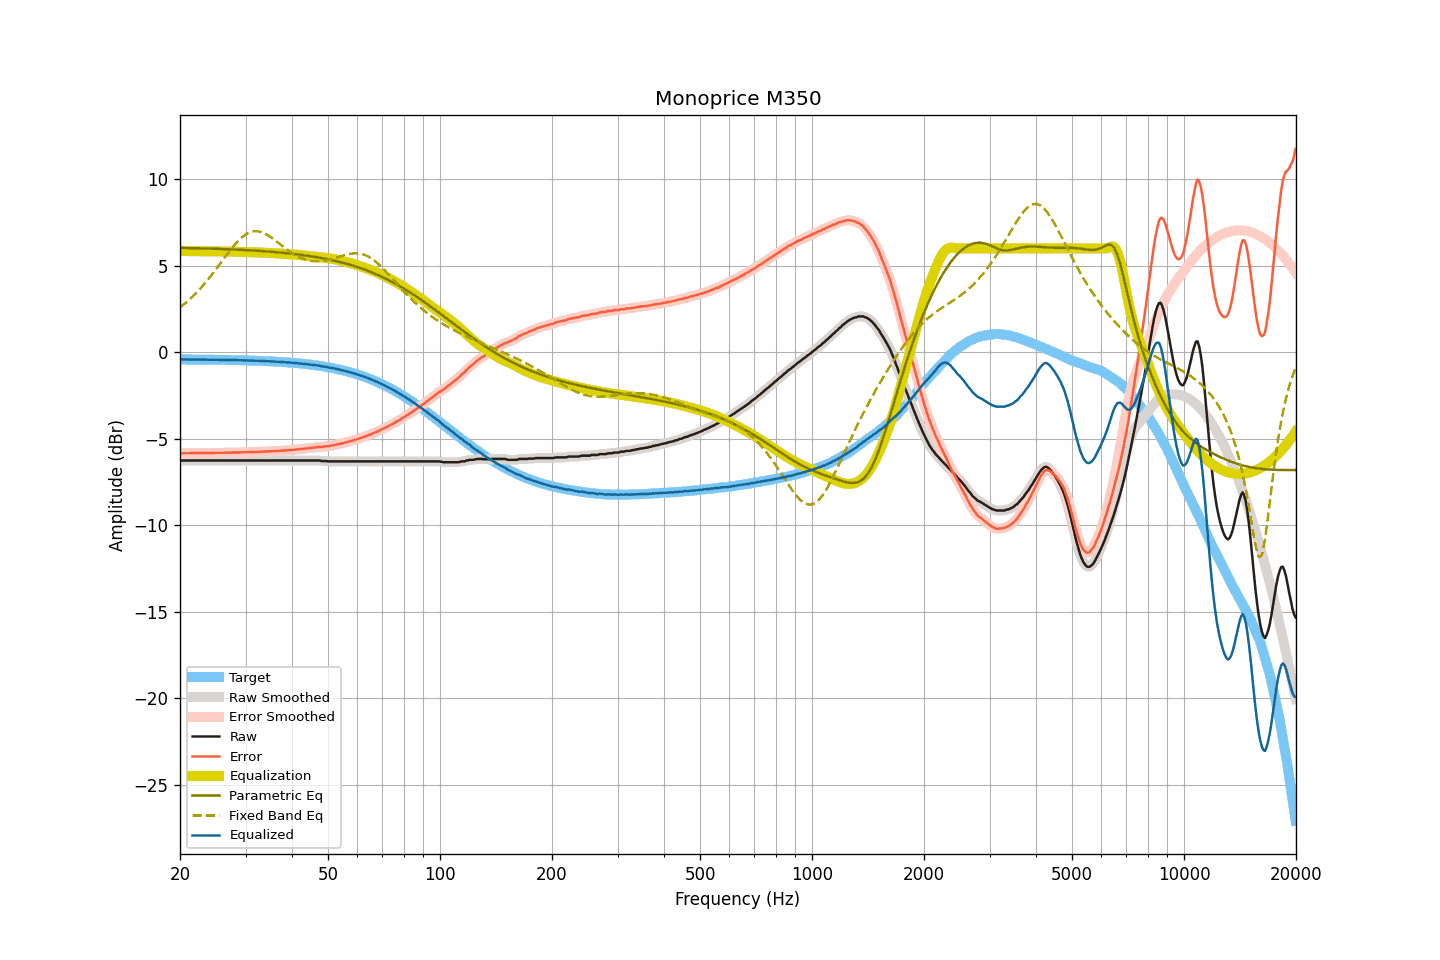

Values plotted in this chart, from the file beside it:
frequency, raw, smoothed, error, error_smoothed, equalization, parametric_eq, fixed_band_eq, equalized_raw, equalized_smoothed, target
20.00, -6.26, -6.26, -5.84, -5.84, 5.84, 6.03, 2.58, -0.42, -0.42, -0.42
20.20, -6.26, -6.26, -5.84, -5.84, 5.84, 6.02, 2.65, -0.42, -0.42, -0.42
20.40, -6.26, -6.26, -5.84, -5.84, 5.84, 6.02, 2.72, -0.42, -0.42, -0.42
20.61, -6.26, -6.26, -5.84, -5.84, 5.84, 6.02, 2.80, -0.42, -0.42, -0.42
20.81, -6.26, -6.26, -5.84, -5.84, 5.84, 6.02, 2.88, -0.42, -0.42, -0.42
21.02, -6.26, -6.26, -5.84, -5.84, 5.84, 6.02, 2.97, -0.42, -0.42, -0.42
21.23, -6.26, -6.26, -5.84, -5.84, 5.84, 6.01, 3.05, -0.42, -0.42, -0.42
21.44, -6.26, -6.26, -5.84, -5.84, 5.84, 6.01, 3.14, -0.43, -0.43, -0.43
21.66, -6.26, -6.26, -5.84, -5.84, 5.84, 6.01, 3.23, -0.43, -0.43, -0.43
21.87, -6.26, -6.26, -5.84, -5.84, 5.84, 6.01, 3.32, -0.43, -0.43, -0.43
22.09, -6.26, -6.26, -5.83, -5.83, 5.83, 6.01, 3.41, -0.43, -0.43, -0.43
22.31, -6.26, -6.26, -5.83, -5.83, 5.83, 6.00, 3.51, -0.43, -0.43, -0.43
22.54, -6.26, -6.26, -5.83, -5.83, 5.83, 6.00, 3.61, -0.43, -0.43, -0.43
22.76, -6.26, -6.26, -5.83, -5.83, 5.83, 6.00, 3.71, -0.43, -0.43, -0.43
22.99, -6.26, -6.26, -5.83, -5.83, 5.83, 6.00, 3.82, -0.43, -0.43, -0.43
23.22, -6.26, -6.26, -5.83, -5.83, 5.83, 5.99, 3.93, -0.43, -0.43, -0.43
23.45, -6.26, -6.26, -5.83, -5.83, 5.83, 5.99, 4.04, -0.43, -0.43, -0.43
23.69, -6.26, -6.26, -5.83, -5.83, 5.83, 5.99, 4.15, -0.43, -0.43, -0.43
23.92, -6.26, -6.26, -5.83, -5.83, 5.83, 5.98, 4.26, -0.44, -0.44, -0.44
24.16, -6.26, -6.26, -5.83, -5.83, 5.83, 5.98, 4.38, -0.44, -0.44, -0.44
24.40, -6.26, -6.26, -5.82, -5.82, 5.82, 5.98, 4.50, -0.44, -0.44, -0.44
24.65, -6.26, -6.26, -5.82, -5.82, 5.82, 5.98, 4.62, -0.44, -0.44, -0.44
24.89, -6.26, -6.26, -5.82, -5.82, 5.82, 5.97, 4.74, -0.44, -0.44, -0.44
25.14, -6.26, -6.26, -5.82, -5.82, 5.82, 5.97, 4.86, -0.44, -0.44, -0.44
25.39, -6.26, -6.26, -5.82, -5.82, 5.82, 5.97, 4.99, -0.44, -0.44, -0.44
25.65, -6.26, -6.26, -5.82, -5.82, 5.82, 5.96, 5.11, -0.45, -0.45, -0.45
25.91, -6.26, -6.26, -5.82, -5.82, 5.82, 5.96, 5.24, -0.45, -0.45, -0.45
26.16, -6.26, -6.26, -5.81, -5.81, 5.81, 5.96, 5.37, -0.45, -0.45, -0.45
26.43, -6.26, -6.26, -5.81, -5.81, 5.81, 5.95, 5.49, -0.45, -0.45, -0.45
26.69, -6.26, -6.26, -5.81, -5.81, 5.81, 5.95, 5.62, -0.45, -0.45, -0.45
26.96, -6.26, -6.26, -5.81, -5.81, 5.81, 5.94, 5.74, -0.45, -0.45, -0.45
27.23, -6.26, -6.26, -5.81, -5.81, 5.81, 5.94, 5.86, -0.45, -0.45, -0.45
27.50, -6.26, -6.26, -5.81, -5.81, 5.81, 5.94, 5.98, -0.46, -0.46, -0.46
27.77, -6.26, -6.26, -5.80, -5.80, 5.80, 5.93, 6.09, -0.46, -0.46, -0.46
28.05, -6.26, -6.26, -5.80, -5.80, 5.80, 5.93, 6.20, -0.46, -0.46, -0.46
28.33, -6.26, -6.26, -5.80, -5.80, 5.80, 5.92, 6.31, -0.46, -0.46, -0.46
28.62, -6.26, -6.26, -5.80, -5.80, 5.80, 5.92, 6.41, -0.47, -0.47, -0.47
28.90, -6.26, -6.26, -5.80, -5.80, 5.80, 5.92, 6.50, -0.47, -0.47, -0.47
29.19, -6.26, -6.26, -5.79, -5.79, 5.79, 5.91, 6.59, -0.47, -0.47, -0.47
29.48, -6.26, -6.26, -5.79, -5.79, 5.79, 5.91, 6.67, -0.47, -0.47, -0.47
29.78, -6.26, -6.26, -5.79, -5.79, 5.79, 5.90, 6.74, -0.47, -0.47, -0.47
30.08, -6.26, -6.26, -5.79, -5.79, 5.79, 5.90, 6.81, -0.48, -0.48, -0.48
30.38, -6.26, -6.26, -5.78, -5.78, 5.78, 5.89, 6.86, -0.48, -0.48, -0.48
30.68, -6.26, -6.26, -5.78, -5.78, 5.78, 5.89, 6.90, -0.48, -0.48, -0.48
30.99, -6.26, -6.26, -5.78, -5.78, 5.78, 5.88, 6.94, -0.49, -0.49, -0.49
31.30, -6.26, -6.26, -5.77, -5.77, 5.77, 5.88, 6.97, -0.49, -0.49, -0.49
31.61, -6.26, -6.26, -5.77, -5.77, 5.77, 5.87, 6.98, -0.49, -0.49, -0.49
31.93, -6.26, -6.26, -5.77, -5.77, 5.77, 5.86, 6.99, -0.50, -0.50, -0.50
32.24, -6.26, -6.26, -5.76, -5.76, 5.76, 5.86, 6.99, -0.50, -0.50, -0.50
32.57, -6.26, -6.26, -5.76, -5.76, 5.76, 5.85, 6.97, -0.50, -0.50, -0.50
32.89, -6.26, -6.26, -5.76, -5.76, 5.76, 5.85, 6.95, -0.51, -0.51, -0.51
33.22, -6.26, -6.26, -5.75, -5.75, 5.75, 5.84, 6.92, -0.51, -0.51, -0.51
33.55, -6.26, -6.26, -5.75, -5.75, 5.75, 5.83, 6.89, -0.51, -0.51, -0.51
33.89, -6.26, -6.26, -5.74, -5.74, 5.74, 5.83, 6.84, -0.52, -0.52, -0.52
34.23, -6.26, -6.26, -5.74, -5.74, 5.74, 5.82, 6.79, -0.52, -0.52, -0.52
34.57, -6.26, -6.26, -5.74, -5.74, 5.74, 5.81, 6.73, -0.53, -0.53, -0.53
34.92, -6.26, -6.26, -5.73, -5.73, 5.73, 5.81, 6.68, -0.53, -0.53, -0.53
35.27, -6.26, -6.26, -5.73, -5.73, 5.73, 5.80, 6.61, -0.54, -0.54, -0.54
35.62, -6.26, -6.26, -5.72, -5.72, 5.72, 5.79, 6.54, -0.54, -0.54, -0.54
35.97, -6.26, -6.26, -5.72, -5.72, 5.72, 5.78, 6.47, -0.55, -0.55, -0.55
... 635 more rows
